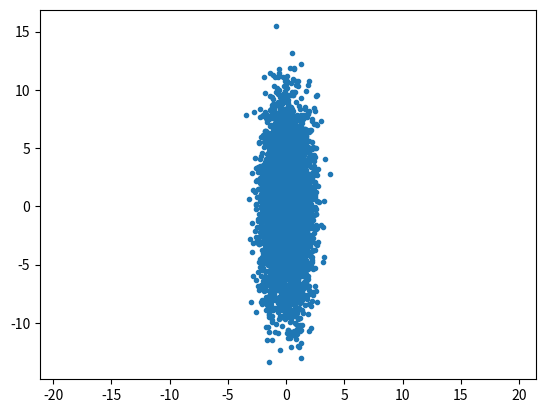
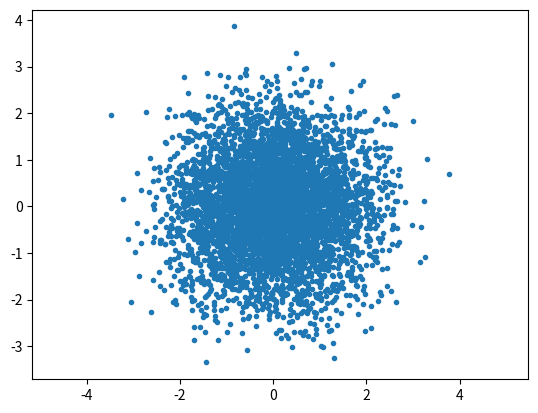
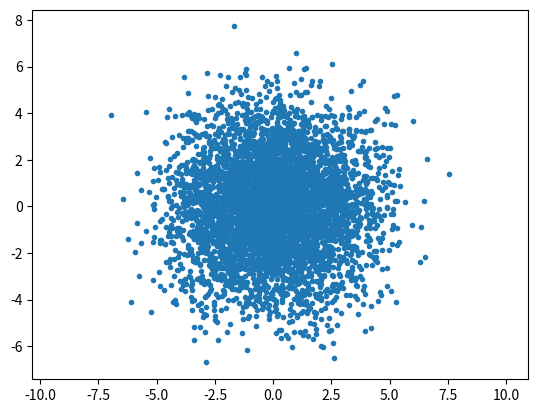

The script that saved these images, in order:
#!/usr/bin/env python2
# -*- coding: utf-8 -*-
"""
Created on Tue Aug  8 10:10:29 2017
[redacted]
Function:
    椭圆到圆

"""

import matplotlib.pyplot as plt
import numpy as np



meanX=[0,0]
emitT=4.
gammaT=4.
alphaT=-0.
betaT=(1.+alphaT**2)/gammaT

covX=np.array([[betaT,-alphaT],[-alphaT,gammaT]])*emitT

numPart=5000

x,xp=np.random.multivariate_normal(meanX,covX,numPart).T

XP=1./np.sqrt(emitT*gammaT)*xp
X=np.sqrt(gammaT/emitT)*x+alphaT*XP


XP2=1./np.sqrt(gammaT)*xp
X2=np.sqrt(gammaT)*x+alphaT*XP

plt.figure(1)
plt.plot(x,xp,'.')
plt.axis('equal')

plt.figure(2)
plt.plot(X,XP,'.')
plt.axis('equal')


plt.figure(3)
plt.plot(X2,XP2,'.')
plt.axis('equal')














